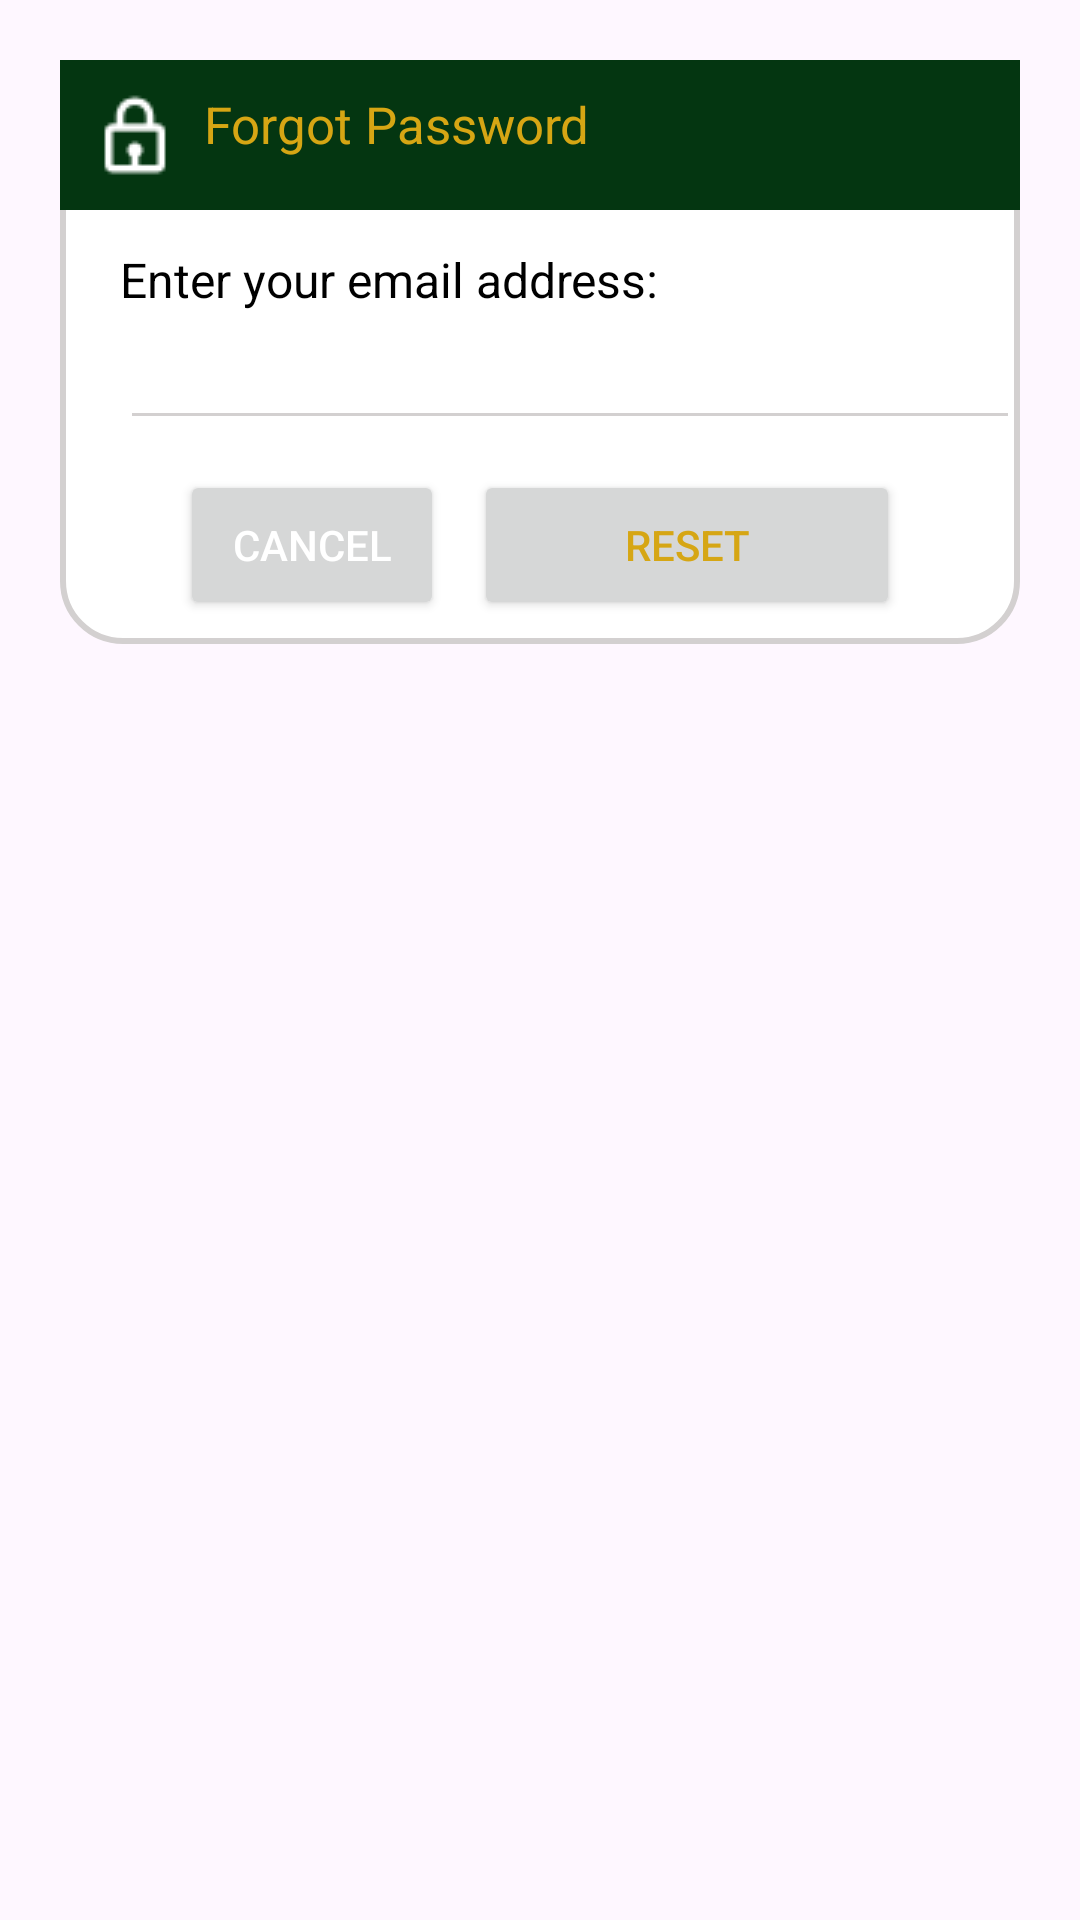

Produce the Android XML layout that renders to this screen, including the resource entries it uses.
<!-- AndroidManifest.xml: application theme Theme.News -->
<!-- res/layout/forgot_pass.xml -->
<?xml version="1.0" encoding="utf-8"?>
<androidx.constraintlayout.widget.ConstraintLayout xmlns:android="http://schemas.android.com/apk/res/android"
    xmlns:app="http://schemas.android.com/apk/res-auto"
    android:layout_width="match_parent"
    android:layout_height="match_parent"
    android:layout_margin="20dp"
    android:padding="20dp"
    android:id="@+id/dialogForgot">

    <androidx.constraintlayout.widget.ConstraintLayout
        android:layout_width="match_parent"
        android:layout_height="wrap_content"
        android:id="@+id/dialogBox"
        android:background="@drawable/white_box"
        app:layout_constraintTop_toTopOf="parent">

        <TextView
            android:layout_width="match_parent"
            android:layout_height="wrap_content"
            android:id="@+id/forgotTitle"
            android:text="Forgot Password"
            android:padding="10dp"
            android:textSize="17sp"
            android:background="@color/green"
            android:textColor="@color/gold"
            android:drawableLeft="@drawable/lock"
            android:drawablePadding="8dp"
            app:layout_constraintTop_toTopOf="parent" />

        <TextView
            android:layout_width="match_parent"
            android:layout_height="wrap_content"
            android:id="@+id/desc"
            android:text="Enter your email address:"
            android:layout_marginStart="20dp"
            android:layout_marginEnd="20dp"
            android:layout_marginTop="8dp"
            android:textSize="16sp"
            android:textColor="@color/black"
            app:layout_constraintTop_toBottomOf="@+id/forgotTitle"
            app:layout_constraintBottom_toTopOf="@+id/emailBox" />

        <EditText
            android:layout_width="300dp"
            android:layout_height="wrap_content"
            android:id="@+id/emailBox"
            android:textColor="@color/black"
            android:textSize="16sp"
            android:layout_marginStart="20dp"
            android:layout_marginBottom="30dp"
            android:maxLines="1"
            android:backgroundTint="@color/grey"
            app:layout_constraintStart_toStartOf="parent"
            app:layout_constraintBottom_toBottomOf="parent"
            app:layout_constraintTop_toBottomOf="@+id/forgotTitle" />

        <Button
            android:layout_width="0dp"
            android:layout_height="50dp"
            android:id="@+id/btnCancel"
            android:layout_marginStart="40dp"
            android:layout_marginEnd="10dp"
            android:text="Cancel"
            android:textColor="@color/white"
            android:textSize="14sp"
            android:layout_marginBottom="8dp"
            android:layout_marginTop="10dp"
            app:cornerRadius="20dp"
            app:layout_constraintStart_toStartOf="parent"
            app:layout_constraintTop_toBottomOf="@+id/emailBox"
            app:layout_constraintBottom_toBottomOf="@+id/dialogBox"
            app:layout_constraintStart_toEndOf="@+id/btnReset" />

        <Button
            android:layout_width="0dp"
            android:layout_height="50dp"
            android:id="@+id/btnReset"
            android:text="Reset"
            android:layout_marginStart="10dp"
            android:layout_marginBottom="8dp"
            android:layout_marginTop="10dp"
            android:layout_marginEnd="40dp"
            android:textColor="@color/gold"
            android:textSize="14sp"
            app:cornerRadius="20dp"
            app:layout_constraintEnd_toEndOf="parent"
            app:layout_constraintBottom_toBottomOf="@+id/dialogBox"
            app:layout_constraintStart_toEndOf="@+id/btnCancel" />

    </androidx.constraintlayout.widget.ConstraintLayout>

</androidx.constraintlayout.widget.ConstraintLayout>
<!-- resources referenced by this layout -->
<resources>
  <color name="black">#FF000000</color>
  <color name="gold">#D6A614</color>
  <color name="green">#043611</color>
  <color name="grey">#D3D0D0</color>
  <color name="white">#FFFFFFFF</color>
  <!-- drawable lock: png bitmap (drawable, 567 bytes) -->
  <!-- drawable white_box (drawable) -->
  <?xml version="1.0" encoding="utf-8"?>
  <shape xmlns:tools="http://schemas.android.com/tools"
      xmlns:android="http://schemas.android.com/apk/res/android"
      tools:ignore="ExtraText">
      android:shape="rectangle">
      <corners android:radius="20dp" />
      <stroke
          android:color="@color/grey"
          android:width="2dp" />
      <solid android:color="@color/white" />
  
  </shape>
  <style name="Theme.News" parent="Base.Theme.News" />
  <style name="Base.Theme.News" parent="Theme.Material3.Light.NoActionBar">
          
          <item name="colorPrimary">@color/green</item>
          <item name="colorPrimaryVariant">@color/gold</item>
          <item name="android:statusBarColor">@color/green</item>
      </style>
</resources>
